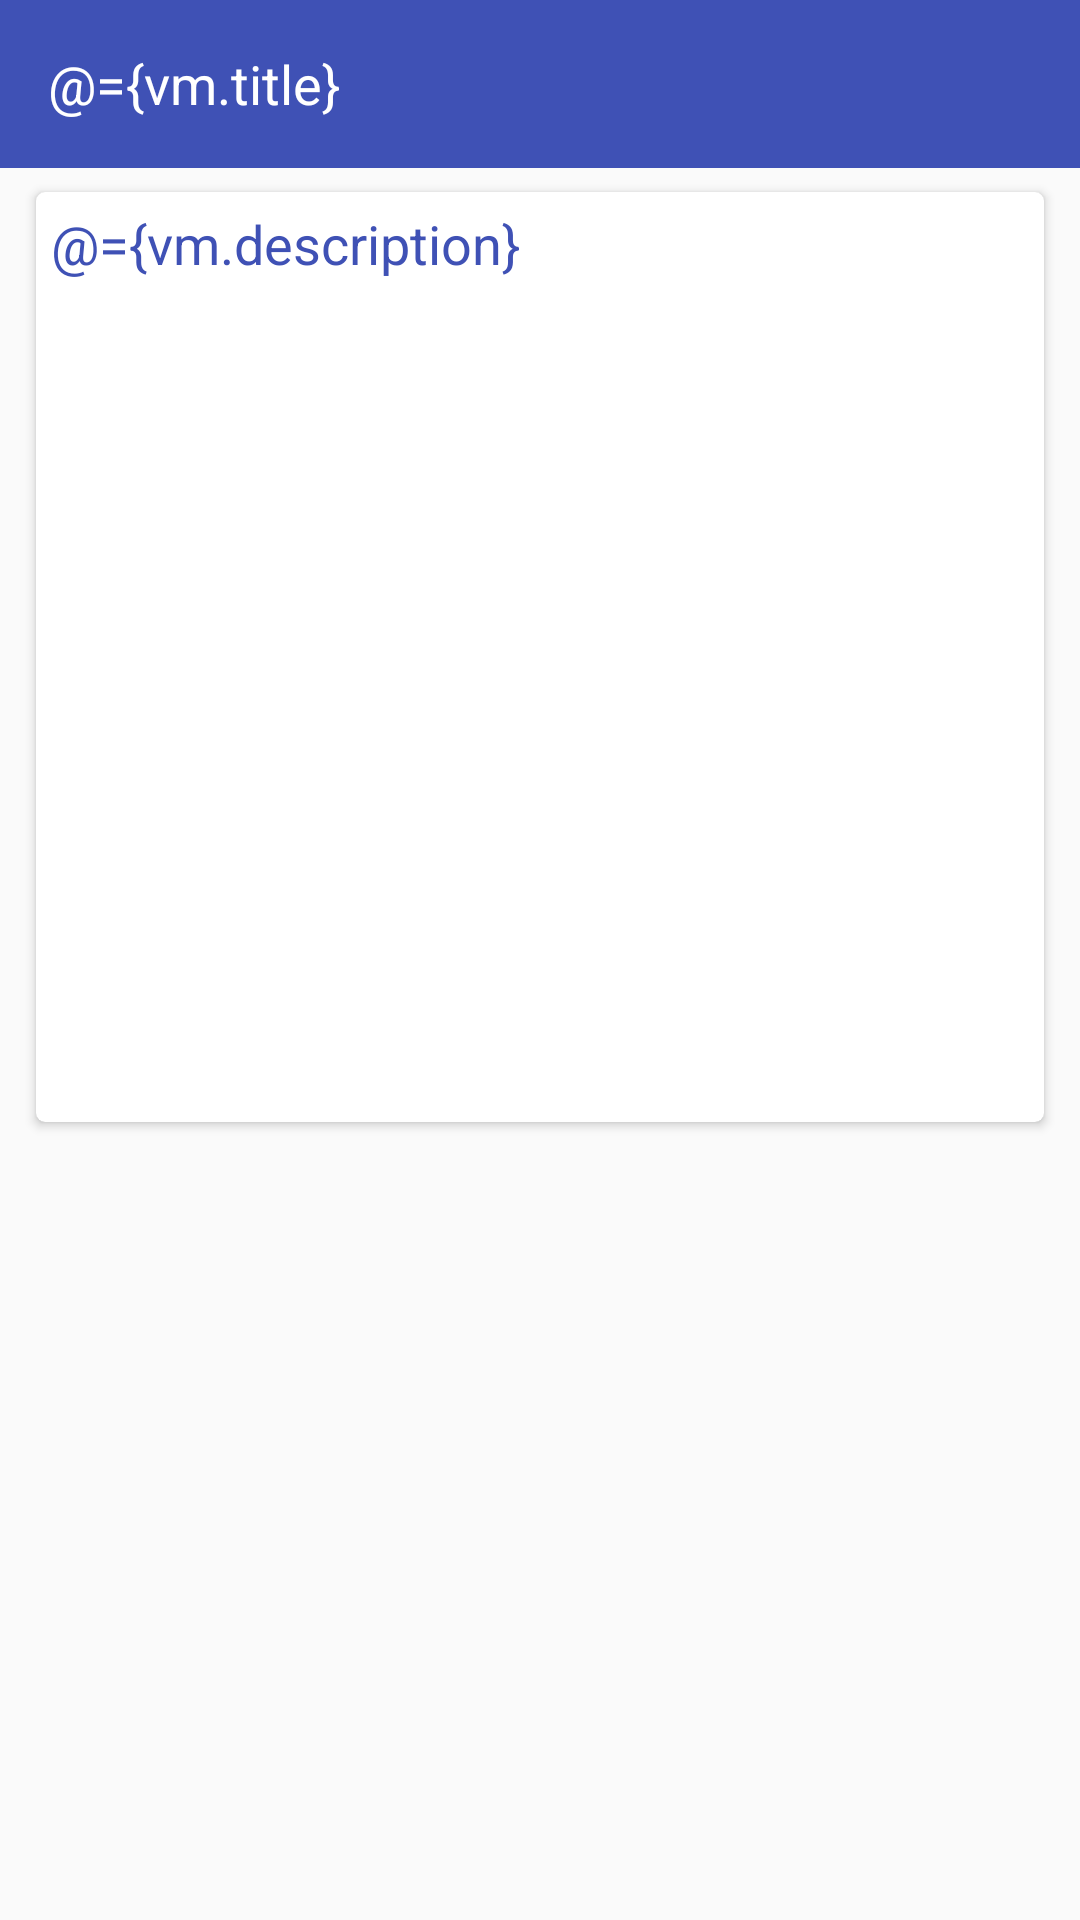

Produce the Android XML layout that renders to this screen, including the resource entries it uses.
<!-- AndroidManifest.xml: application theme AppTheme -->
<!-- res/layout/activity_note_detail.xml -->
<?xml version="1.0" encoding="utf-8"?>
<layout>

    <data>

        <variable
            name="vm"
            type="com.shashank.notes.viewModels.NoteViewModel" />
    </data>

    <LinearLayout xmlns:android="http://schemas.android.com/apk/res/android"
        xmlns:app="http://schemas.android.com/apk/res-auto"
        android:orientation="vertical"
        android:layout_width="match_parent"
        android:layout_height="match_parent">


        <android.support.design.widget.AppBarLayout
            android:id="@+id/appBar"
            android:layout_width="match_parent"
            android:layout_height="wrap_content">

            <android.support.v7.widget.Toolbar
                android:id="@+id/toolbar"
                style="@style/ToolbarStyle"
                android:layout_width="match_parent"
                android:layout_height="?attr/actionBarSize"
                android:layout_alignParentTop="true"
                android:background="@color/colorPrimary"
                app:layout_scrollFlags="scroll|enterAlways"
                app:theme="@style/ThemeOverlay.AppCompat.Dark.ActionBar">

                <EditText
                    android:id="@+id/myEditText"
                    android:layout_width="match_parent"
                    android:layout_height="match_parent"
                    android:background="@null"
                    android:focusable="false"
                    android:hint="@string/title"
                    android:inputType="textNoSuggestions"
                    app:shouldFocusOnClick="@{vm.shouldFocusOnClick}"
                    android:text="@={vm.title}" />
            </android.support.v7.widget.Toolbar>

        </android.support.design.widget.AppBarLayout>

        <android.support.v4.widget.NestedScrollView
            android:layout_width="match_parent"
            android:layout_height="match_parent">

            <android.support.v7.widget.CardView
                android:layout_width="match_parent"
                android:layout_height="wrap_content"
                android:layout_marginLeft="10dp"
                android:layout_marginRight="10dp"
                android:layout_marginTop="5dp"
                app:contentPadding="5dp"
                app:cardPreventCornerOverlap="false"
                app:cardCornerRadius="3dp"
                app:cardUseCompatPadding="true">

                <EditText
                    android:layout_width="match_parent"
                    android:layout_height="wrap_content"
                    android:background="@null"
                    android:focusable="false"
                    android:gravity="start"
                    android:minHeight="300dp"
                    android:hint="Start typing here...."
                    app:shouldFocusOnClick="@{vm.shouldFocusOnClick}"
                    android:lineSpacingMultiplier="1.5"
                    android:textColor="@color/colorPrimary"
                    android:text="@={vm.description}" />

            </android.support.v7.widget.CardView>

        </android.support.v4.widget.NestedScrollView>




    </LinearLayout>
</layout>
<!-- resources referenced by this layout -->
<resources>
  <color name="colorPrimary">#3F51B5</color>
  <string name="title">Title</string>
  <style name="ToolbarStyle" parent="@style/AppTheme">
          
          <item name="colorControlNormal">@android:color/white</item>
      </style>
  <style name="AppTheme" parent="Theme.AppCompat.Light.NoActionBar">
          
          <item name="colorPrimary">@color/colorPrimary</item>
          <item name="colorPrimaryDark">@color/colorPrimaryDark</item>
          <item name="colorAccent">@color/colorAccent</item>
      </style>
  <color name="colorPrimaryDark">#303F9F</color>
  <color name="colorAccent">#FF8080</color>
</resources>
